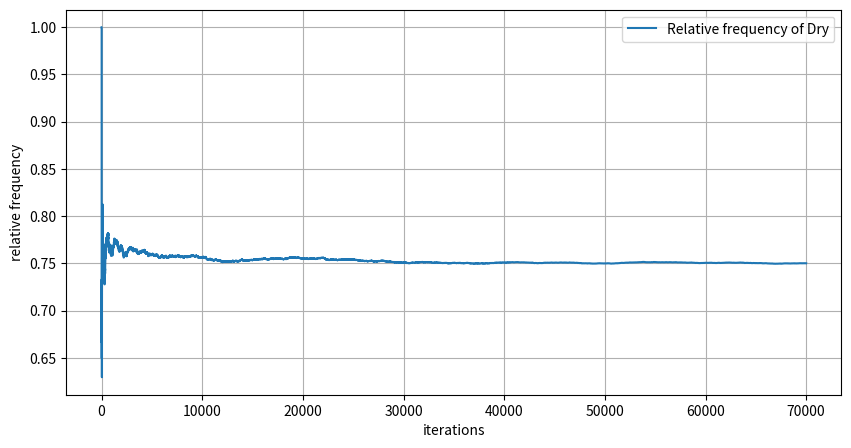

Recreate this plot in Python.
from random import random
import matplotlib.pyplot as plt

iterations = 70000
current_state = "dry"

states = [current_state]

for _ in range(1, iterations):
    random_num = random()

    if current_state == "dry":
        if random_num <= 0.8:
            current_state = "dry"
        else:
            current_state = "rain"
    else:  # current_state == "rain"
        if random_num <= 0.6:
            current_state = "dry"
        else:
            current_state = "rain"

    states.append(current_state)


dry_counts = []
count_dry = 0

for i, state in enumerate(states, start=1):
    if state == "dry":
        count_dry += 1
    dry_counts.append(count_dry / i)


# Plot
plt.figure(figsize=(10, 5))
plt.plot(
    range(1, iterations + 1),
    dry_counts,
    label="Relative frequency of Dry",
)
plt.xlabel("iterations")
plt.ylabel("relative frequency")
plt.legend()
plt.grid(True)
plt.savefig("mc_simulation.png")

absolute_frequency = count_dry
relative_frequency = dry_counts[-1]

print(f"Frecuencia absoluta en la última iteración: {absolute_frequency}")
print(f"Frecuencia relativa en la última iteración: {relative_frequency}")
